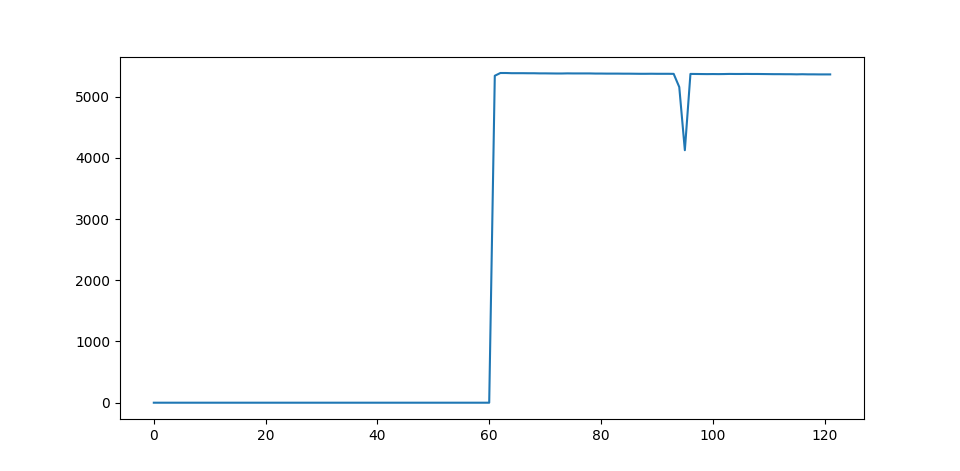

Data behind this chart, as committed beside it:
Time [s]	Intensity A	Laser On	AcX	AcY	AcZ	GyX	GyY	GyZ	Ard Temp [C])	MPU Temp [C]
0	0.0	False	1.03	-0.02	-0.06	-0.14	-0.02	0.15	19.2	18.6
1	0.0	False	1.03	-0.02	-0.05	0.06	-0.14	0.26	22.62	18.69
2	0.0	False	1.03	-0.02	-0.06	-0.09	-0.05	0.11	22.62	18.64
3	0.0	False	1.03	-0.02	-0.06	0.02	-0.11	-0.03	22.62	18.74
4	0.0	False	1.03	-0.03	-0.06	0.02	-0.15	0.0	22.62	18.74
5	0.0	False	1.03	-0.02	-0.05	-0.03	0.03	-0.14	22.62	18.69
6	0.0	False	1.03	-0.03	-0.06	-0.12	-0.11	0.06	22.62	18.64
7	0.0	False	1.03	-0.02	-0.06	-0.02	-0.15	-0.03	22.62	18.74
8	0.0	False	1.03	-0.03	-0.06	-0.03	0.14	-0.23	22.62	18.74
9	0.0	False	1.03	-0.02	-0.06	-0.18	0.03	-0.21	22.62	18.74
10	0.0	False	1.03	-0.03	-0.05	0.05	0.05	0.14	22.62	18.69
11	0.0	False	1.03	-0.03	-0.06	0.05	0.15	-0.12	22.62	18.74
12	0.0	False	1.03	-0.02	-0.06	-0.11	0.08	0.0	22.62	18.74
13	0.0	False	1.03	-0.02	-0.05	0.02	-0.02	-0.14	22.62	18.64
14	0.0	False	1.03	-0.03	-0.05	0.14	0.02	-0.02	22.62	18.79
15	0.0	False	1.02	-0.02	-0.07	-0.03	-0.21	-0.12	22.62	18.74
16	0.0	False	1.03	-0.02	-0.06	-0.06	0.11	0.05	22.54	18.69
17	0.0	False	1.03	-0.03	-0.06	0.05	0.06	0.03	22.62	18.64
18	0.0	False	1.03	-0.03	-0.06	-0.06	-0.14	0.02	22.62	18.69
19	0.0	False	1.03	-0.02	-0.06	-0.03	0.09	0.09	22.62	18.69
20	0.0	False	1.03	-0.02	-0.06	0.18	-0.02	-0.02	22.62	18.69
21	0.0	False	1.03	-0.03	-0.06	0.03	0.02	0.06	22.62	18.74
22	0.0	False	1.03	-0.03	-0.06	-0.05	0.02	-0.06	22.62	18.69
23	0.0	False	1.04	-0.02	-0.06	0.0	-0.06	-0.03	22.62	18.69
24	0.0	False	1.03	-0.02	-0.06	-0.09	0.02	0.26	22.62	18.69
25	0.0	False	1.04	-0.03	-0.06	0.14	0.17	-0.11	22.62	18.69
26	0.0	False	1.03	-0.02	-0.06	0.14	0.09	0.05	22.54	18.64
27	0.0	False	1.03	-0.02	-0.05	-0.06	-0.17	-0.02	22.62	18.74
28	0.0	False	1.03	-0.02	-0.06	0.12	0.15	-0.15	22.62	18.69
29	0.0	False	1.03	-0.03	-0.06	-0.05	0.05	0.24	22.62	18.79
30	0.0	False	1.03	-0.03	-0.06	0.14	0.11	-0.12	22.62	18.69
31	0.0	False	1.03	-0.02	-0.06	-0.09	-0.05	0.06	22.54	18.64
32	0.0	False	1.03	-0.03	-0.06	0.09	-0.12	-0.08	22.62	18.79
33	0.0	False	1.03	-0.03	-0.06	-0.02	-0.03	0.05	22.62	18.74
34	0.0	False	1.03	-0.02	-0.06	-0.02	0.03	-0.09	22.62	18.79
35	0.0	False	1.03	-0.03	-0.05	-0.02	-0.03	-0.12	22.54	18.74
36	0.0	False	1.03	-0.03	-0.05	0.11	0.02	-0.03	22.62	18.74
37	0.0	False	1.03	-0.03	-0.06	-0.15	-0.11	-0.09	22.62	18.64
38	0.0	False	1.03	-0.03	-0.06	0.02	-0.11	-0.06	22.62	18.69
39	0.0	False	1.03	-0.03	-0.06	-0.08	-0.05	0.09	22.62	18.69
40	0.0	False	1.03	-0.03	-0.06	-0.14	0.02	0.15	22.62	18.74
41	0.0	False	1.03	-0.03	-0.06	-0.21	0.03	0.05	22.62	18.74
42	0.0	False	1.03	-0.03	-0.07	-0.11	0.05	-0.08	22.62	18.79
43	0.0	False	1.03	-0.02	-0.05	0.08	0.05	0.0	22.62	18.64
44	0.0	False	1.03	-0.03	-0.06	-0.03	0.14	0.02	22.54	18.79
45	0.0	False	1.03	-0.03	-0.06	0.05	0.05	0.05	22.62	18.64
46	0.0	False	1.02	-0.02	-0.06	0.02	-0.12	0.0	22.62	18.74
47	0.0	False	1.03	-0.03	-0.06	-0.05	0.03	0.18	22.62	18.74
48	0.0	False	1.03	-0.03	-0.06	-0.03	-0.09	-0.06	22.62	18.79
49	0.0	False	1.03	-0.02	-0.06	0.05	-0.06	0.09	22.62	18.64
50	0.0	False	1.03	-0.02	-0.06	-0.02	0.21	-0.02	22.62	18.74
51	0.0	False	1.03	-0.02	-0.05	0.03	0.03	0.02	22.54	18.79
52	0.0	False	1.03	-0.02	-0.06	0.05	0.14	-0.02	22.62	18.64
53	0.0	False	1.03	-0.02	-0.06	-0.17	-0.26	0.06	22.62	18.69
54	0.0	False	1.03	-0.03	-0.06	0.08	-0.03	-0.05	22.62	18.79
55	0.0	False	1.03	-0.02	-0.06	-0.15	0.06	0.05	22.62	18.64
56	0.0	False	1.03	-0.03	-0.06	0.0	0.0	-0.09	22.62	18.69
57	0.0	False	1.03	-0.03	-0.05	0.03	-0.03	0.03	22.62	18.74
58	0.0	False	1.03	-0.03	-0.06	-0.03	0.06	0.09	22.54	18.69
59	0.0	False	1.03	-0.02	-0.06	0.0	-0.02	0.05	22.62	18.64
... 62 more rows
